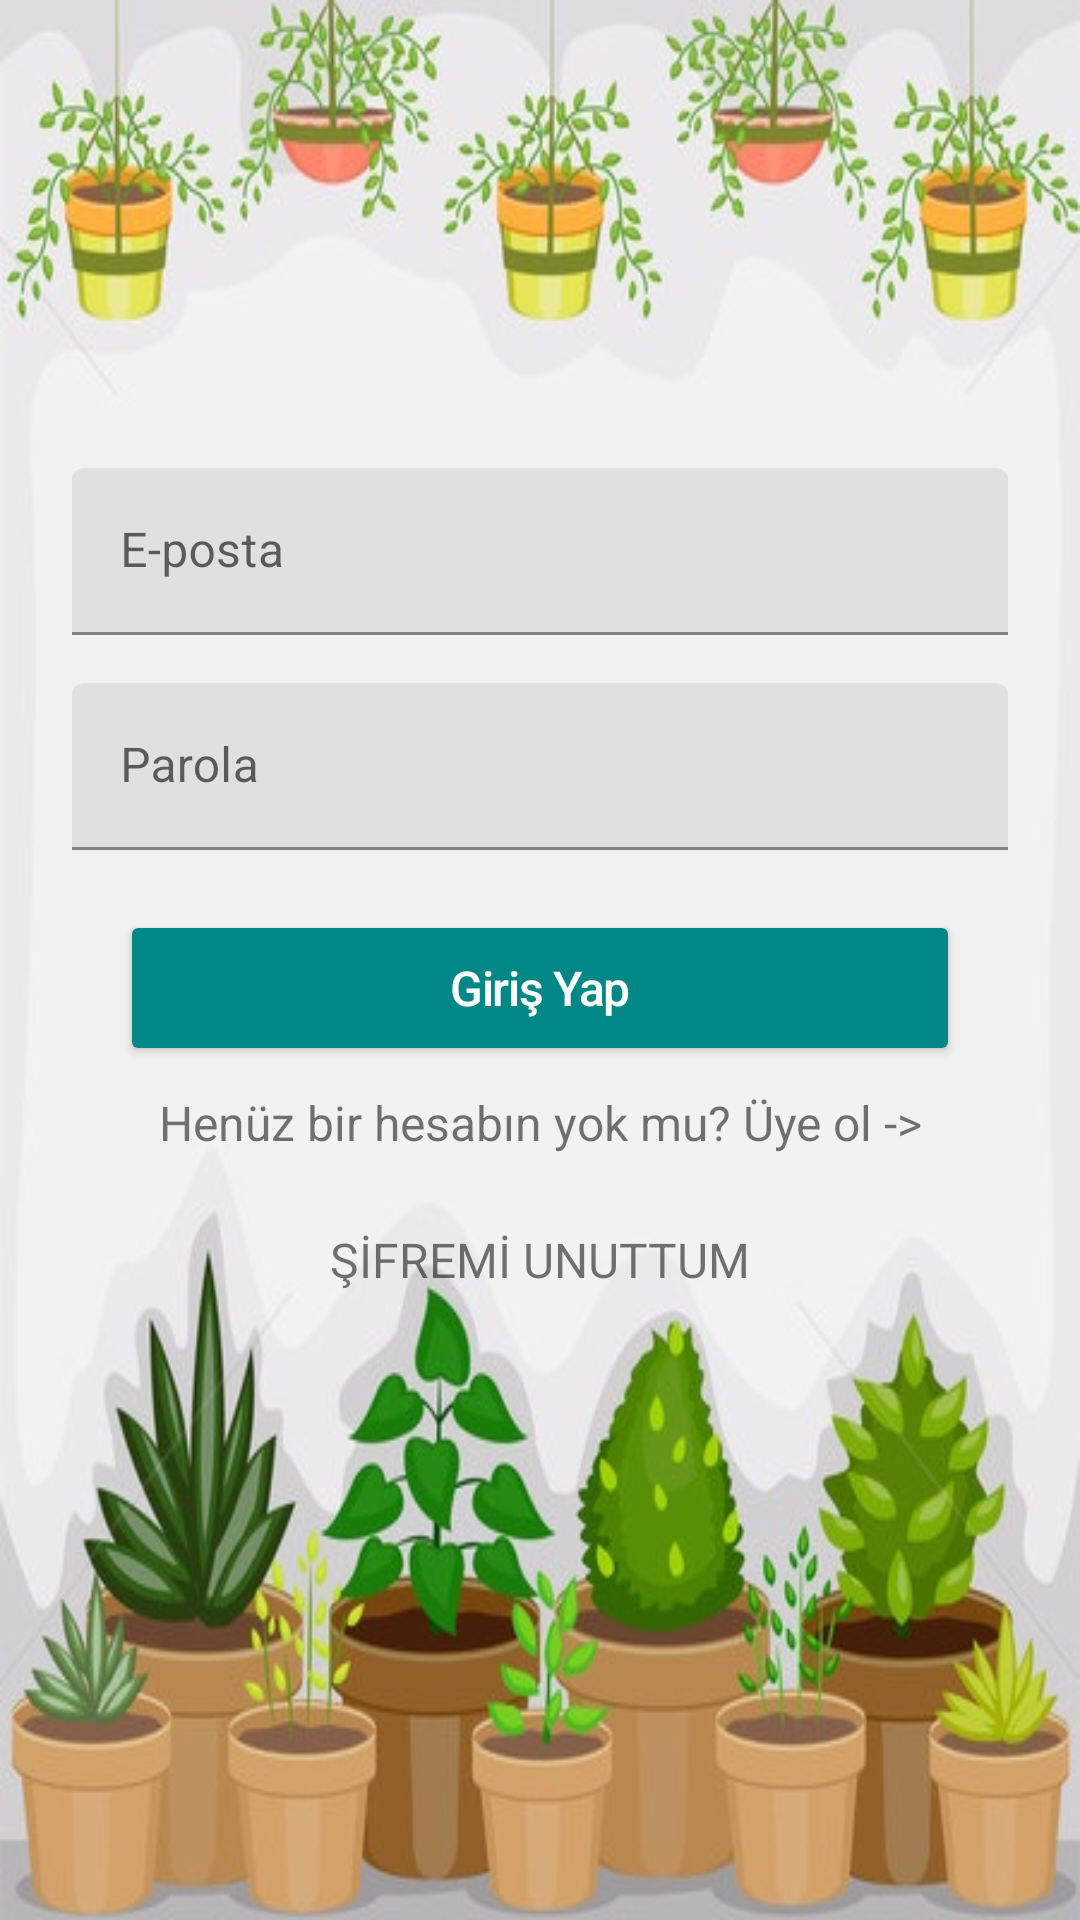

Reconstruct the res/layout file that produces this screen, plus the resources it refers to.
<!-- AndroidManifest.xml: application theme Theme.SeraOtomasyonu -->
<!-- res/layout/login_fragment.xml -->
<?xml version="1.0" encoding="utf-8"?>
<layout xmlns:android="http://schemas.android.com/apk/res/android"
    xmlns:app="http://schemas.android.com/apk/res-auto"
    xmlns:tools="http://schemas.android.com/tools">

    <data>

        <variable
            name="viewModel"
            type="com.agrocomu.seraotomasyonu.ui.fragment.LoginFragment" />

    </data>

    <ScrollView
        android:layout_width="fill_parent"
        android:layout_height="fill_parent"
        android:background="@drawable/bg_login"
        android:fitsSystemWindows="true">

        <LinearLayout
            android:layout_width="match_parent"
            android:layout_height="wrap_content"
            android:orientation="vertical"
            android:paddingLeft="24dp"
            android:paddingTop="56dp"
            android:paddingRight="24dp">

            
            <com.google.android.material.textfield.TextInputLayout
                android:layout_width="match_parent"
                android:layout_height="wrap_content"
                android:layout_marginTop="100dp"
                android:layout_marginBottom="8dp">

                <EditText
                    android:id="@+id/etEmail"
                    android:layout_width="match_parent"
                    android:layout_height="wrap_content"
                    android:hint="E-posta"
                    android:inputType="textEmailAddress" />
            </com.google.android.material.textfield.TextInputLayout>

            
            <com.google.android.material.textfield.TextInputLayout
                android:layout_width="match_parent"
                android:layout_height="wrap_content"
                android:layout_marginTop="8dp"

                android:layout_marginBottom="8dp">

                <EditText
                    android:id="@+id/etPassword"
                    android:layout_width="match_parent"
                    android:layout_height="wrap_content"
                    android:hint="Parola"
                    android:inputType="textPassword" />
            </com.google.android.material.textfield.TextInputLayout>

            <androidx.appcompat.widget.AppCompatButton
                android:id="@+id/btDoLogin"
                android:layout_width="match_parent"
                android:layout_height="52dp"
                android:layout_marginStart="16dp"
                android:layout_marginTop="12dp"
                android:layout_marginEnd="16dp"
                android:layout_marginBottom="8dp"
                android:insetTop="0dp"
                android:insetBottom="0dp"
                android:letterSpacing="-0.03"
                android:text="Giriş Yap"
                android:textAllCaps="false"
                android:textColor="@android:color/white"
                android:textSize="16sp"
                app:backgroundTint="@color/teal_700"
                app:backgroundTintMode="@null"
                app:cornerRadius="10dp"
                app:rippleColor="@android:color/white" />

            <TextView
                android:id="@+id/linkSignup"
                android:layout_width="fill_parent"
                android:layout_height="wrap_content"
                android:layout_marginBottom="24dp"
                android:gravity="center"
                android:text="Henüz bir hesabın yok mu? Üye ol ->"
                android:textSize="16dip" />

            <TextView
                android:id="@+id/linkForgetPass"
                android:layout_width="match_parent"
                android:layout_height="wrap_content"
                android:layout_marginBottom="24dp"
                android:gravity="center"
                android:text="ŞİFREMİ UNUTTUM"
                android:textSize="16dip" />


        </LinearLayout>
    </ScrollView>
</layout>
<!-- resources referenced by this layout -->
<resources>
  <!-- drawable bg_login: jpg bitmap (drawable-v24, 62759 bytes) -->
  <style name="Theme.SeraOtomasyonu" parent="Theme.MaterialComponents.DayNight.NoActionBar">
          
          <item name="colorPrimary">@color/purple_500</item>
          <item name="colorPrimaryVariant">@color/purple_700</item>
          <item name="colorOnPrimary">@color/white</item>
          
          <item name="colorSecondary">@color/teal_200</item>
          <item name="colorSecondaryVariant">@color/teal_700</item>
          <item name="colorOnSecondary">@color/black</item>
          
          <item name="android:statusBarColor" tools:targetApi="l">?attr/colorOnSecondary</item>
          
          <item name="android:windowTranslucentNavigation">false</item>
  
      </style>
  <!-- not gathered from this repository: default colours our renderer supplied (Android Studio template values) -->
  <color name="purple_500">#FF6200EE</color>
  <color name="purple_700">#FF3700B3</color>
  <color name="teal_200">#FF03DAC5</color>
  <color name="teal_700">#FF018786</color>
  <color name="black">#FF000000</color>
  <color name="white">#FFFFFFFF</color>
</resources>
